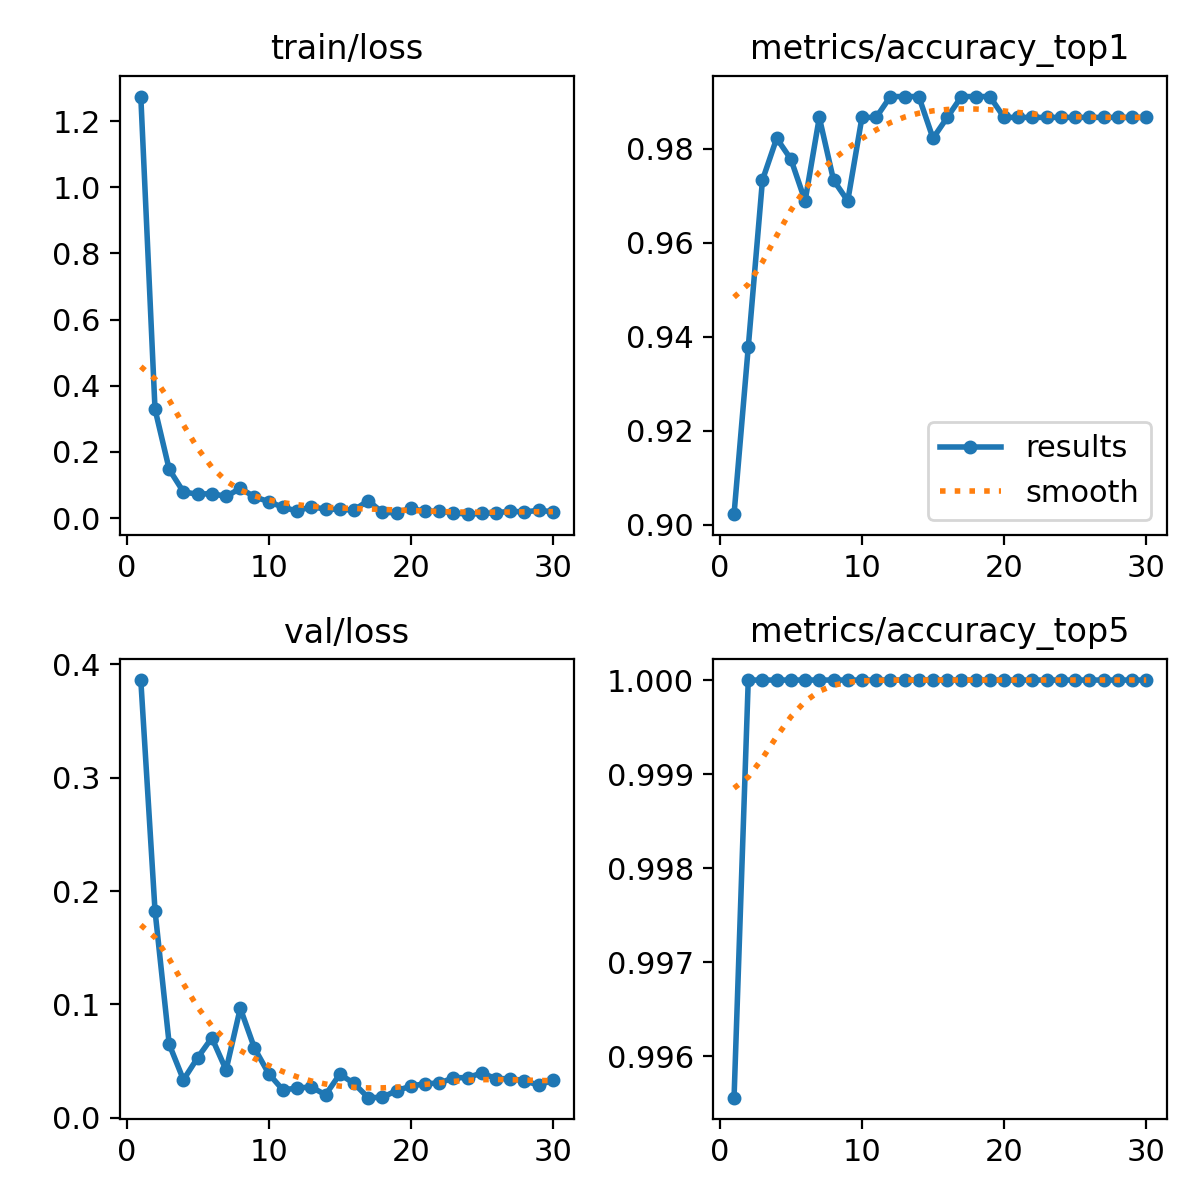

The data file committed next to this chart (first rows):
epoch, time, train/loss, metrics/accuracy_top1, metrics/accuracy_top5, val/loss, lr/pg0, lr/pg1, lr/pg2
1, 9.383, 1.274, 0.9022, 0.9956, 0.3861, 0.0003273, 0.0003273, 0.0003273
2, 16.48, 0.3293, 0.9378, 1, 0.1828, 0.0006388, 0.0006388, 0.0006388
3, 23.42, 0.1473, 0.9733, 1, 0.06488, 0.0009283, 0.0009283, 0.0009283
4, 30.53, 0.07941, 0.9822, 1, 0.03358, 0.000901, 0.000901, 0.000901
5, 37.44, 0.07219, 0.9778, 1, 0.05306, 0.000868, 0.000868, 0.000868
6, 44.32, 0.07452, 0.9689, 1, 0.07062, 0.000835, 0.000835, 0.000835
7, 52.33, 0.06551, 0.9867, 1, 0.04228, 0.000802, 0.000802, 0.000802
8, 59.75, 0.09022, 0.9733, 1, 0.09672, 0.000769, 0.000769, 0.000769
9, 67.23, 0.06437, 0.9689, 1, 0.06144, 0.000736, 0.000736, 0.000736
10, 74.38, 0.05, 0.9867, 1, 0.03897, 0.000703, 0.000703, 0.000703
11, 81.63, 0.03291, 0.9867, 1, 0.02463, 0.00067, 0.00067, 0.00067
12, 88.93, 0.02143, 0.9911, 1, 0.02635, 0.000637, 0.000637, 0.000637
13, 96.17, 0.0352, 0.9911, 1, 0.02722, 0.000604, 0.000604, 0.000604
14, 103.4, 0.02681, 0.9911, 1, 0.02032, 0.000571, 0.000571, 0.000571
15, 112.5, 0.02682, 0.9822, 1, 0.03849, 0.000538, 0.000538, 0.000538
16, 120.6, 0.02417, 0.9867, 1, 0.03045, 0.000505, 0.000505, 0.000505
17, 127.8, 0.05318, 0.9911, 1, 0.01782, 0.000472, 0.000472, 0.000472
18, 135.1, 0.01714, 0.9911, 1, 0.0181, 0.000439, 0.000439, 0.000439
19, 142.5, 0.01666, 0.9911, 1, 0.02408, 0.000406, 0.000406, 0.000406
20, 149.6, 0.02937, 0.9867, 1, 0.02789, 0.000373, 0.000373, 0.000373
21, 157.9, 0.02061, 0.9867, 1, 0.03027, 0.00034, 0.00034, 0.00034
22, 167.2, 0.02124, 0.9867, 1, 0.03057, 0.000307, 0.000307, 0.000307
23, 176.4, 0.01606, 0.9867, 1, 0.03538, 0.000274, 0.000274, 0.000274
24, 185.5, 0.01206, 0.9867, 1, 0.03552, 0.000241, 0.000241, 0.000241
25, 194.7, 0.01422, 0.9867, 1, 0.03962, 0.000208, 0.000208, 0.000208
26, 204, 0.01624, 0.9867, 1, 0.03451, 0.000175, 0.000175, 0.000175
27, 213.1, 0.02101, 0.9867, 1, 0.03464, 0.000142, 0.000142, 0.000142
28, 222.3, 0.01872, 0.9867, 1, 0.03281, 0.000109, 0.000109, 0.000109
29, 231.6, 0.02381, 0.9867, 1, 0.02883, 7.6e-05, 7.6e-05, 7.6e-05
30, 240.7, 0.01931, 0.9867, 1, 0.03323, 4.3e-05, 4.3e-05, 4.3e-05
